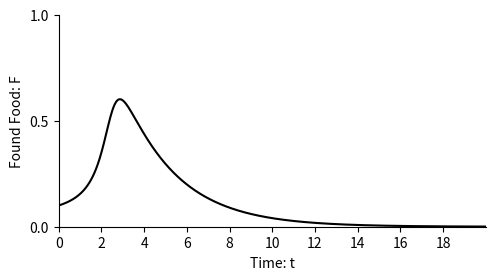
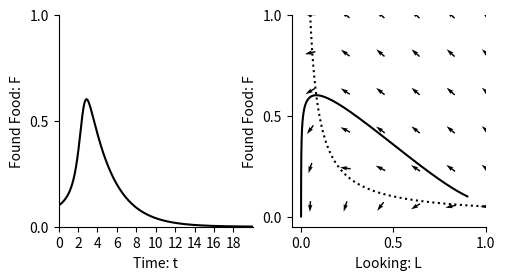
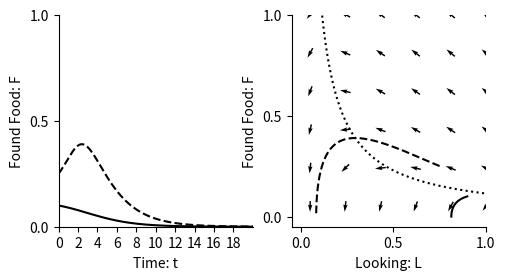
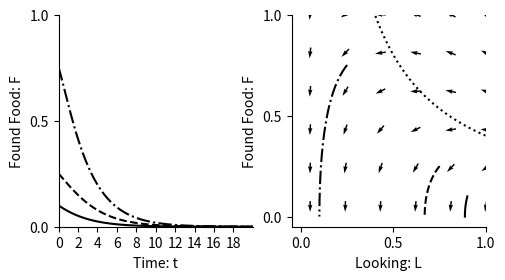

Write Python code to recreate these figures, in order.
"""
.. _morethanthesum:

More than the sum of its parts
==============================

[redacted]
with rules of interaction,

.. image:: ../../images/lesson2/AntsMoreThanSum.png 

Let's turn these rules in to differential equation and investigate properties of the model.

The model
---------
 
In terms of differential equations, the rate of change of 'looking' for food individuals is

.. math::
   :label: susc
 
   \\frac{dL}{dt} = \\underbrace{-b L F^2 }_{\mbox{L} + \mbox{2F} \\xrightarrow{b} \mbox{3F}}

and the rate of change of those who have 'found' the food is 

.. math::
   :label: infect
 
   \\frac{dF}{dt} = \\underbrace{-b L F^2 }_{\mbox{L} + \mbox{2F} \\xrightarrow{b} \mbox{3F}} - \\underbrace{c F }_{\mbox{F} \\xrightarrow{c} \mbox{R}} 

The constant :math:`b` is the rate of contact between ants and :math:`c` is the rate of retiring.
We can also write down an equation for resting ants as follows,

.. math::
   :label: recover
 
   \\frac{dR}{dt} = \\underbrace{c F }_{\mbox{F} \\xrightarrow{c} \mbox{R}} 

In this model :math:`L`, :math:`F` and :math:`R` are proportions of the population. 
Summing them up gives :math:`L+F+R=1`, since 
everyone in the popultaion is either susceptible, infective or recovered.

Numerical solution
------------------

Let's now solve these equations numerically. We start by importing the libraries we need from Python, input the equations
and then solve them numerically.

"""

import numpy as np
import matplotlib.pyplot as plt
import matplotlib
from pylab import rcParams
matplotlib.font_manager.FontProperties(family='Helvetica',size=11)
rcParams['figure.figsize'] = 14/2.54, 7/2.54
from scipy import integrate


b=8
c = 0.4

def dXdt(X, t=0):
   return np.array([  - b*X[0]*X[1]*X[1] ,           #LookingX[0] is L
                      + b*X[0]*X[1]*X[1]  - c*X[1] , #Found Food X[1] is F
                        c*X[1]])                     #Resting X[2] is R

def plotOverTime(ax,F,linetype):
    ax.plot(t, F  , linetype,color='k')
    ax.set_xlabel('Time: t')
    ax.set_ylabel('Found Food: F')
    ax.spines['top'].set_visible(False)
    ax.spines['right'].set_visible(False)
    ax.set_xticks(np.arange(0,20,step=2))
    ax.set_yticks(np.arange(0,1.01,step=0.5))
    ax.set_xlim(0,20)
    ax.set_ylim(0,1) 
    
t = np.linspace(0, 20,  1000)         # time
X0 = np.array([0.9, 0.1,0.0000])      # initially 10% have found food
X = integrate.odeint(dXdt, X0, t)     # uses a Python package to simulate the interactions
L, F, R = X.T
fig,ax=plt.subplots(1)
plotOverTime(ax,F,'-')
plt.show()

##############################################################################
# Phase plane
# -----------
# We can find
# the equilibria where the rate at which people become infected equals the 
# rate at which they recover by solving
# 
# .. math::
# 
#   \frac{dF}{dt} = b L F^2 - c F = 0  
#
# This occurs either when :math:`F=0` (no ants have found the food) or 
# when 
#
# .. math::
# 
#   F = \frac{c}{bL} 
# 
# We now plot this below.

def plotPhasePlane(ax,L,F,linetype):
    ax.plot(L, F, linetype,color='k')
    ax.set_xlabel('Looking: L')
    ax.set_ylabel('Found Food: F')
    ax.spines['top'].set_visible(False)
    ax.spines['right'].set_visible(False)
    ax.set_xticks(np.arange(0,1.01,step=0.5))
    ax.set_yticks(np.arange(0,1.01,step=0.5))
    ax.set_ylim(-0.05,1)   
    ax.set_xlim(-0.05,1) 

def drawArrows(ax,dXdt):
    x = np.linspace(0.05, 1 ,6)
    y = np.linspace(0.05, 1, 6)
    X , Y  = np.meshgrid(x, y)
    dX, dY, dZ = dXdt([X, Y,1-X-Y]) 
    #Make in to unit vectors. 
    M = np.hypot(dX,dY)
    dX = dX/M
    dY = dY/M
    ax.quiver(X, Y, dX, dY, pivot='mid')


F_equilibrium = np.linspace(0, 1,  1000)               
L_equilibrium = c/(b*F_equilibrium)     

fig,ax=plt.subplots(1,2)
plotOverTime(ax[0],F,'-')
ax[1].plot(L_equilibrium,F_equilibrium,linestyle=':',color='k')
plotPhasePlane(ax[1],L,F,'-')
drawArrows(ax[1],dXdt)
plt.show()

##############################################################################
# Now lets make b smaller
#
#


b=3.5
c = 0.4

fig,ax=plt.subplots(1,2)

t = np.linspace(0, 20,  1000)         # time
X0 = np.array([0.9, 0.1,0.0000])      # initially 10% have found food
X = integrate.odeint(dXdt, X0, t)     # uses a Python package to simulate the interactions
L, F, R = X.T
plotOverTime(ax[0],F,'-')
plotPhasePlane(ax[1],L,F,'-')


t = np.linspace(0, 20,  1000)         # time
X0 = np.array([0.75, 0.25,0.0000])      # initially 25% have found food
X = integrate.odeint(dXdt, X0, t)     # uses a Python package to simulate the interactions
L, F, R = X.T
plotOverTime(ax[0],F,'--')
plotPhasePlane(ax[1],L,F,'--')

F_equilibrium = np.linspace(0, 1,  1000)               
L_equilibrium = c/(b*F_equilibrium)    
ax[1].plot(L_equilibrium,F_equilibrium,linestyle=':',color='k')
drawArrows(ax[1],dXdt)
 

plt.show()


##############################################################################
# And b smaller still
#
#


b=1
c = 0.4

fig,ax=plt.subplots(1,2)

t = np.linspace(0, 20,  1000)         # time
X0 = np.array([0.9, 0.1,0.0000])      # initially 10% have found food
X = integrate.odeint(dXdt, X0, t)     # uses a Python package to simulate the interactions
L, F, R = X.T
plotOverTime(ax[0],F,'-')
plotPhasePlane(ax[1],L,F,'-')


t = np.linspace(0, 20,  1000)         # time
X0 = np.array([0.75, 0.25,0.0000])      # initially 25% have found food
X = integrate.odeint(dXdt, X0, t)     # uses a Python package to simulate the interactions
L, F, R = X.T
plotOverTime(ax[0],F,'--')
plotPhasePlane(ax[1],L,F,'--')


t = np.linspace(0, 20,  1000)         # time
X0 = np.array([0.25, 0.75,0.0000])      # initially 25% have found food
X = integrate.odeint(dXdt, X0, t)     # uses a Python package to simulate the interactions
L, F, R = X.T
plotOverTime(ax[0],F,'-.')
plotPhasePlane(ax[1],L,F,'-.')

F_equilibrium = np.linspace(0, 1,  1000)               
L_equilibrium = c/(b*F_equilibrium)    
ax[1].plot(L_equilibrium,F_equilibrium,linestyle=':',color='k')
drawArrows(ax[1],dXdt)
 
plt.show()


